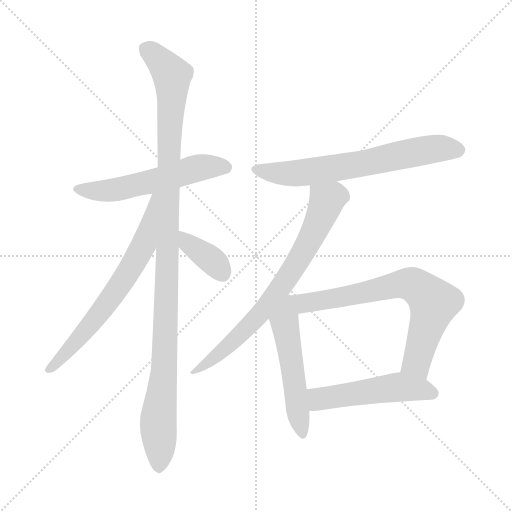
t = 0.00 s
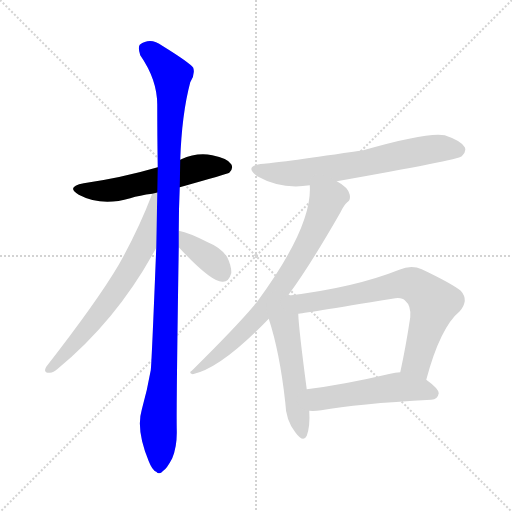
t = 1.50 s
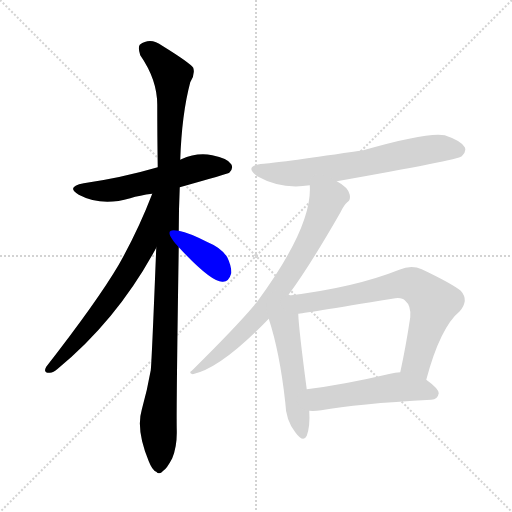
t = 3.00 s
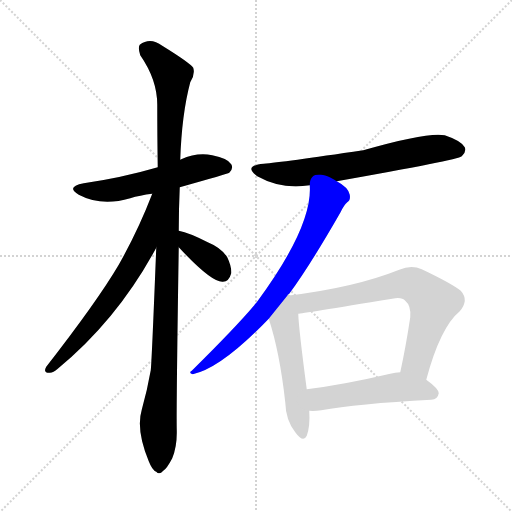
t = 4.50 s
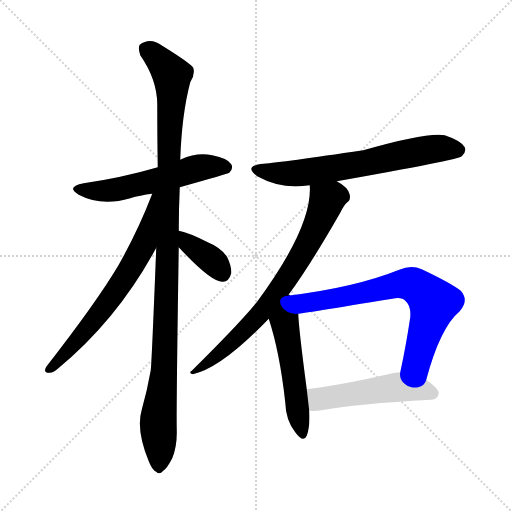
t = 6.00 s
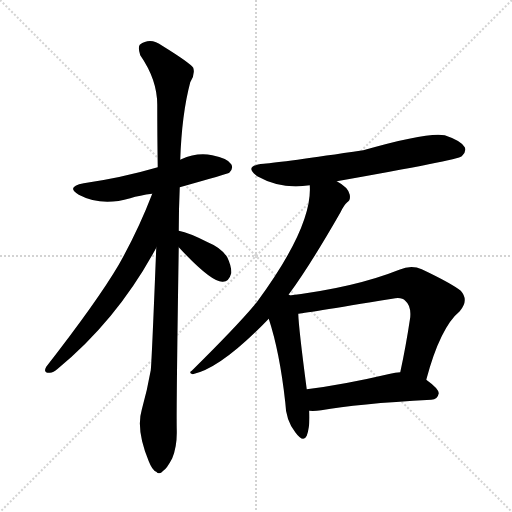
t = 7.50 s

The animated SVG that drew these frames (rendered in a browser with its animation timeline set to each time). Animation: 9 CSS @keyframes rules; one cycle of 7.50 s.

<svg version="1.1" viewBox="0 0 1024 1024" xmlns="http://www.w3.org/2000/svg">
  <g stroke="lightgray" stroke-dasharray="1,1" stroke-width="1" transform="scale(4, 4)">
    <line x1="0" y1="0" x2="256" y2="256"></line>
    <line x1="256" y1="0" x2="0" y2="256"></line>
    <line x1="128" y1="0" x2="128" y2="256"></line>
    <line x1="0" y1="128" x2="256" y2="128"></line>
  </g>
<g transform="scale(1, -1) translate(0, -900)">
   <style type="text/css">
    @keyframes keyframes0 {
      from {
       stroke: blue;
       stroke-dashoffset: 557;
       stroke-width: 128;
       }
       64% {
       animation-timing-function: step-end;
       stroke: blue;
       stroke-dashoffset: 0;
       stroke-width: 128;
       }
       to {
       stroke: black;
       stroke-width: 1024;
       }
       }
       #make-me-a-hanzi-animation-0 {
         animation: keyframes0 0.703288s both;
         animation-delay: 0.000000s;
         animation-timing-function: linear;
       }
    @keyframes keyframes1 {
      from {
       stroke: blue;
       stroke-dashoffset: 1111;
       stroke-width: 128;
       }
       78% {
       animation-timing-function: step-end;
       stroke: blue;
       stroke-dashoffset: 0;
       stroke-width: 128;
       }
       to {
       stroke: black;
       stroke-width: 1024;
       }
       }
       #make-me-a-hanzi-animation-1 {
         animation: keyframes1 1.154134s both;
         animation-delay: 0.703288s;
         animation-timing-function: linear;
       }
    @keyframes keyframes2 {
      from {
       stroke: blue;
       stroke-dashoffset: 667;
       stroke-width: 128;
       }
       68% {
       animation-timing-function: step-end;
       stroke: blue;
       stroke-dashoffset: 0;
       stroke-width: 128;
       }
       to {
       stroke: black;
       stroke-width: 1024;
       }
       }
       #make-me-a-hanzi-animation-2 {
         animation: keyframes2 0.792806s both;
         animation-delay: 1.857422s;
         animation-timing-function: linear;
       }
    @keyframes keyframes3 {
      from {
       stroke: blue;
       stroke-dashoffset: 371;
       stroke-width: 128;
       }
       55% {
       animation-timing-function: step-end;
       stroke: blue;
       stroke-dashoffset: 0;
       stroke-width: 128;
       }
       to {
       stroke: black;
       stroke-width: 1024;
       }
       }
       #make-me-a-hanzi-animation-3 {
         animation: keyframes3 0.551921s both;
         animation-delay: 2.650228s;
         animation-timing-function: linear;
       }
    @keyframes keyframes4 {
      from {
       stroke: blue;
       stroke-dashoffset: 660;
       stroke-width: 128;
       }
       68% {
       animation-timing-function: step-end;
       stroke: blue;
       stroke-dashoffset: 0;
       stroke-width: 128;
       }
       to {
       stroke: black;
       stroke-width: 1024;
       }
       }
       #make-me-a-hanzi-animation-4 {
         animation: keyframes4 0.787109s both;
         animation-delay: 3.202148s;
         animation-timing-function: linear;
       }
    @keyframes keyframes5 {
      from {
       stroke: blue;
       stroke-dashoffset: 734;
       stroke-width: 128;
       }
       70% {
       animation-timing-function: step-end;
       stroke: blue;
       stroke-dashoffset: 0;
       stroke-width: 128;
       }
       to {
       stroke: black;
       stroke-width: 1024;
       }
       }
       #make-me-a-hanzi-animation-5 {
         animation: keyframes5 0.847331s both;
         animation-delay: 3.989258s;
         animation-timing-function: linear;
       }
    @keyframes keyframes6 {
      from {
       stroke: blue;
       stroke-dashoffset: 523;
       stroke-width: 128;
       }
       63% {
       animation-timing-function: step-end;
       stroke: blue;
       stroke-dashoffset: 0;
       stroke-width: 128;
       }
       to {
       stroke: black;
       stroke-width: 1024;
       }
       }
       #make-me-a-hanzi-animation-6 {
         animation: keyframes6 0.675618s both;
         animation-delay: 4.836589s;
         animation-timing-function: linear;
       }
    @keyframes keyframes7 {
      from {
       stroke: blue;
       stroke-dashoffset: 711;
       stroke-width: 128;
       }
       70% {
       animation-timing-function: step-end;
       stroke: blue;
       stroke-dashoffset: 0;
       stroke-width: 128;
       }
       to {
       stroke: black;
       stroke-width: 1024;
       }
       }
       #make-me-a-hanzi-animation-7 {
         animation: keyframes7 0.828613s both;
         animation-delay: 5.512207s;
         animation-timing-function: linear;
       }
    @keyframes keyframes8 {
      from {
       stroke: blue;
       stroke-dashoffset: 508;
       stroke-width: 128;
       }
       62% {
       animation-timing-function: step-end;
       stroke: blue;
       stroke-dashoffset: 0;
       stroke-width: 128;
       }
       to {
       stroke: black;
       stroke-width: 1024;
       }
       }
       #make-me-a-hanzi-animation-8 {
         animation: keyframes8 0.663411s both;
         animation-delay: 6.340820s;
         animation-timing-function: linear;
       }
</style>
<path d="M 359.5 525.5 Q 455.5 552.5 458.5 554.5 Q 467.5 563.5 462.5 571.5 Q 455.5 583.5 424.5 589.5 Q 393.5 595.5 362.5 581.5 Q 361.5 581.5 360.5 580.5 L 315.5 565.5 Q 243.5 544.5 167.5 533.5 Q 130.5 526.5 157.5 510.5 Q 202.5 486.5 260.5 503.5 Q 279.5 509.5 304.5 512.5 L 359.5 525.5 Z" fill="lightgray"></path> 
<path d="M 357.5 438.5 Q 357.5 480.5 359.5 525.5 L 360.5 580.5 Q 363.5 671.5 380.5 735.5 Q 390.5 750.5 386.5 764.5 Q 379.5 774.5 324.5 808.5 Q 300.5 826.5 279.5 810.5 Q 275.5 804.5 280.5 789.5 Q 314.5 740.5 314.5 690.5 Q 314.5 632.5 315.5 565.5 L 312.5 404.5 Q 303.5 176.5 301.5 159.5 Q 294.5 119.5 283.5 80.5 Q 271.5 40.5 297.5 -22.5 Q 304.5 -40.5 312.5 -43.5 Q 318.5 -50.5 326.5 -41.5 Q 333.5 -37.5 344.5 -16.5 Q 354.5 8.5 353.5 40.5 Q 352.5 83.5 357.5 405.5 L 357.5 438.5 Z" fill="lightgray"></path> 
<path d="M 304.5 512.5 Q 276.5 439.5 237.5 370.5 Q 194.5 297.5 92.5 166.5 Q 85.5 154.5 98.5 154.5 Q 105.5 153.5 115.5 162.5 Q 235.5 261.5 312.5 404.5 C 386.5 540.5 315.5 540.5 304.5 512.5 Z" fill="lightgray"></path> 
<path d="M 357.5 405.5 Q 421.5 336.5 444.5 336.5 Q 457.5 335.5 462.5 353.5 Q 463.5 366.5 454.5 385.5 Q 442.5 404.5 415.5 415.5 Q 378.5 434.5 357.5 438.5 C 328.5 444.5 337.5 427.5 357.5 405.5 Z" fill="lightgray"></path> 
<path d="M 673.5 537.5 Q 916.5 580.5 923.5 587.5 Q 933.5 596.5 929.5 605.5 Q 922.5 618.5 889.5 629.5 Q 855.5 636.5 726.5 599.5 Q 563.5 575.5 527.5 572.5 Q 485.5 568.5 514.5 547.5 Q 562.5 520.5 619.5 529.5 L 673.5 537.5 Z" fill="lightgray"></path> 
<path d="M 574.5 308.5 Q 575.5 311.5 578.5 312.5 Q 618.5 366.5 680.5 474.5 Q 687.5 489.5 694.5 495.5 Q 701.5 499.5 699.5 510.5 Q 696.5 525.5 673.5 537.5 C 648.5 553.5 619.5 559.5 619.5 529.5 Q 625.5 447.5 513.5 295.5 Q 510.5 292.5 508.5 289.5 Q 472.5 246.5 383.5 158.5 Q 376.5 154.5 385.5 151.5 Q 442.5 163.5 537.5 262.5 L 574.5 308.5 Z" fill="lightgray"></path> 
<path d="M 537.5 262.5 Q 559.5 195.5 570.5 95.5 Q 571.5 59.5 590.5 35.5 Q 606.5 13.5 613.5 28.5 Q 620.5 47.5 618.5 78.5 L 613.5 121.5 Q 597.5 242.5 596.5 272.5 C 593.5 331.5 512.5 341.5 537.5 262.5 Z" fill="lightgray"></path> 
<path d="M 596.5 272.5 Q 600.5 272.5 784.5 302.5 Q 803.5 306.5 810.5 298.5 Q 822.5 288.5 820.5 265.5 Q 811.5 205.5 800.5 155.5 C 794.5 126.5 844.5 111.5 852.5 140.5 Q 880.5 245.5 919.5 277.5 Q 938.5 299.5 921.5 318.5 Q 902.5 333.5 843.5 361.5 Q 822.5 370.5 798.5 360.5 Q 708.5 324.5 574.5 308.5 C 544.5 304.5 566.5 268.5 596.5 272.5 Z" fill="lightgray"></path> 
<path d="M 618.5 78.5 Q 628.5 77.5 642.5 79.5 Q 712.5 92.5 862.5 100.5 Q 875.5 101.5 877.5 113.5 Q 877.5 122.5 852.5 140.5 C 829.5 157.5 829.5 157.5 800.5 155.5 Q 790.5 155.5 780.5 152.5 Q 686.5 130.5 613.5 121.5 C 583.5 117.5 588.5 79.5 618.5 78.5 Z" fill="lightgray"></path> 
      <clipPath id="make-me-a-hanzi-clip-0">
      <path d="M 359.5 525.5 Q 455.5 552.5 458.5 554.5 Q 467.5 563.5 462.5 571.5 Q 455.5 583.5 424.5 589.5 Q 393.5 595.5 362.5 581.5 Q 361.5 581.5 360.5 580.5 L 315.5 565.5 Q 243.5 544.5 167.5 533.5 Q 130.5 526.5 157.5 510.5 Q 202.5 486.5 260.5 503.5 Q 279.5 509.5 304.5 512.5 L 359.5 525.5 Z" fill="lightgray"></path>
      </clipPath>
      <path clip-path="url(#make-me-a-hanzi-clip-0)" d="M 159.5 523.5 L 182.5 517.5 L 219.5 518.5 L 402.5 565.5 L 453.5 563.5 " fill="none" id="make-me-a-hanzi-animation-0" stroke-dasharray="429 858" stroke-linecap="round"></path>

      <clipPath id="make-me-a-hanzi-clip-1">
      <path d="M 357.5 438.5 Q 357.5 480.5 359.5 525.5 L 360.5 580.5 Q 363.5 671.5 380.5 735.5 Q 390.5 750.5 386.5 764.5 Q 379.5 774.5 324.5 808.5 Q 300.5 826.5 279.5 810.5 Q 275.5 804.5 280.5 789.5 Q 314.5 740.5 314.5 690.5 Q 314.5 632.5 315.5 565.5 L 312.5 404.5 Q 303.5 176.5 301.5 159.5 Q 294.5 119.5 283.5 80.5 Q 271.5 40.5 297.5 -22.5 Q 304.5 -40.5 312.5 -43.5 Q 318.5 -50.5 326.5 -41.5 Q 333.5 -37.5 344.5 -16.5 Q 354.5 8.5 353.5 40.5 Q 352.5 83.5 357.5 405.5 L 357.5 438.5 Z" fill="lightgray"></path>
      </clipPath>
      <path clip-path="url(#make-me-a-hanzi-clip-1)" d="M 291.5 803.5 L 320.5 779.5 L 343.5 749.5 L 344.5 722.5 L 330.5 206.5 L 316.5 59.5 L 317.5 -29.5 " fill="none" id="make-me-a-hanzi-animation-1" stroke-dasharray="983 1966" stroke-linecap="round"></path>

      <clipPath id="make-me-a-hanzi-clip-2">
      <path d="M 304.5 512.5 Q 276.5 439.5 237.5 370.5 Q 194.5 297.5 92.5 166.5 Q 85.5 154.5 98.5 154.5 Q 105.5 153.5 115.5 162.5 Q 235.5 261.5 312.5 404.5 C 386.5 540.5 315.5 540.5 304.5 512.5 Z" fill="lightgray"></path>
      </clipPath>
      <path clip-path="url(#make-me-a-hanzi-clip-2)" d="M 311.5 507.5 L 288.5 412.5 L 248.5 341.5 L 166.5 232.5 L 100.5 163.5 " fill="none" id="make-me-a-hanzi-animation-2" stroke-dasharray="539 1078" stroke-linecap="round"></path>

      <clipPath id="make-me-a-hanzi-clip-3">
      <path d="M 357.5 405.5 Q 421.5 336.5 444.5 336.5 Q 457.5 335.5 462.5 353.5 Q 463.5 366.5 454.5 385.5 Q 442.5 404.5 415.5 415.5 Q 378.5 434.5 357.5 438.5 C 328.5 444.5 337.5 427.5 357.5 405.5 Z" fill="lightgray"></path>
      </clipPath>
      <path clip-path="url(#make-me-a-hanzi-clip-3)" d="M 362.5 433.5 L 377.5 411.5 L 424.5 378.5 L 444.5 354.5 " fill="none" id="make-me-a-hanzi-animation-3" stroke-dasharray="243 486" stroke-linecap="round"></path>

      <clipPath id="make-me-a-hanzi-clip-4">
      <path d="M 673.5 537.5 Q 916.5 580.5 923.5 587.5 Q 933.5 596.5 929.5 605.5 Q 922.5 618.5 889.5 629.5 Q 855.5 636.5 726.5 599.5 Q 563.5 575.5 527.5 572.5 Q 485.5 568.5 514.5 547.5 Q 562.5 520.5 619.5 529.5 L 673.5 537.5 Z" fill="lightgray"></path>
      </clipPath>
      <path clip-path="url(#make-me-a-hanzi-clip-4)" d="M 517.5 561.5 L 555.5 553.5 L 608.5 554.5 L 739.5 574.5 L 849.5 599.5 L 890.5 604.5 L 915.5 600.5 " fill="none" id="make-me-a-hanzi-animation-4" stroke-dasharray="532 1064" stroke-linecap="round"></path>

      <clipPath id="make-me-a-hanzi-clip-5">
      <path d="M 574.5 308.5 Q 575.5 311.5 578.5 312.5 Q 618.5 366.5 680.5 474.5 Q 687.5 489.5 694.5 495.5 Q 701.5 499.5 699.5 510.5 Q 696.5 525.5 673.5 537.5 C 648.5 553.5 619.5 559.5 619.5 529.5 Q 625.5 447.5 513.5 295.5 Q 510.5 292.5 508.5 289.5 Q 472.5 246.5 383.5 158.5 Q 376.5 154.5 385.5 151.5 Q 442.5 163.5 537.5 262.5 L 574.5 308.5 Z" fill="lightgray"></path>
      </clipPath>
      <path clip-path="url(#make-me-a-hanzi-clip-5)" d="M 627.5 524.5 L 653.5 497.5 L 616.5 413.5 L 578.5 349.5 L 502.5 251.5 L 438.5 191.5 L 407.5 168.5 L 392.5 164.5 L 389.5 156.5 " fill="none" id="make-me-a-hanzi-animation-5" stroke-dasharray="606 1212" stroke-linecap="round"></path>

      <clipPath id="make-me-a-hanzi-clip-6">
      <path d="M 537.5 262.5 Q 559.5 195.5 570.5 95.5 Q 571.5 59.5 590.5 35.5 Q 606.5 13.5 613.5 28.5 Q 620.5 47.5 618.5 78.5 L 613.5 121.5 Q 597.5 242.5 596.5 272.5 C 593.5 331.5 512.5 341.5 537.5 262.5 Z" fill="lightgray"></path>
      </clipPath>
      <path clip-path="url(#make-me-a-hanzi-clip-6)" d="M 573.5 299.5 L 569.5 256.5 L 602.5 35.5 " fill="none" id="make-me-a-hanzi-animation-6" stroke-dasharray="395 790" stroke-linecap="round"></path>

      <clipPath id="make-me-a-hanzi-clip-7">
      <path d="M 596.5 272.5 Q 600.5 272.5 784.5 302.5 Q 803.5 306.5 810.5 298.5 Q 822.5 288.5 820.5 265.5 Q 811.5 205.5 800.5 155.5 C 794.5 126.5 844.5 111.5 852.5 140.5 Q 880.5 245.5 919.5 277.5 Q 938.5 299.5 921.5 318.5 Q 902.5 333.5 843.5 361.5 Q 822.5 370.5 798.5 360.5 Q 708.5 324.5 574.5 308.5 C 544.5 304.5 566.5 268.5 596.5 272.5 Z" fill="lightgray"></path>
      </clipPath>
      <path clip-path="url(#make-me-a-hanzi-clip-7)" d="M 583.5 305.5 L 611.5 293.5 L 802.5 332.5 L 837.5 324.5 L 867.5 294.5 L 833.5 175.5 L 809.5 161.5 " fill="none" id="make-me-a-hanzi-animation-7" stroke-dasharray="583 1166" stroke-linecap="round"></path>

      <clipPath id="make-me-a-hanzi-clip-8">
      <path d="M 618.5 78.5 Q 628.5 77.5 642.5 79.5 Q 712.5 92.5 862.5 100.5 Q 875.5 101.5 877.5 113.5 Q 877.5 122.5 852.5 140.5 C 829.5 157.5 829.5 157.5 800.5 155.5 Q 790.5 155.5 780.5 152.5 Q 686.5 130.5 613.5 121.5 C 583.5 117.5 588.5 79.5 618.5 78.5 Z" fill="lightgray"></path>
      </clipPath>
      <path clip-path="url(#make-me-a-hanzi-clip-8)" d="M 621.5 115.5 L 643.5 102.5 L 797.5 126.5 L 866.5 113.5 " fill="none" id="make-me-a-hanzi-animation-8" stroke-dasharray="380 760" stroke-linecap="round"></path>

</g>
</svg>
